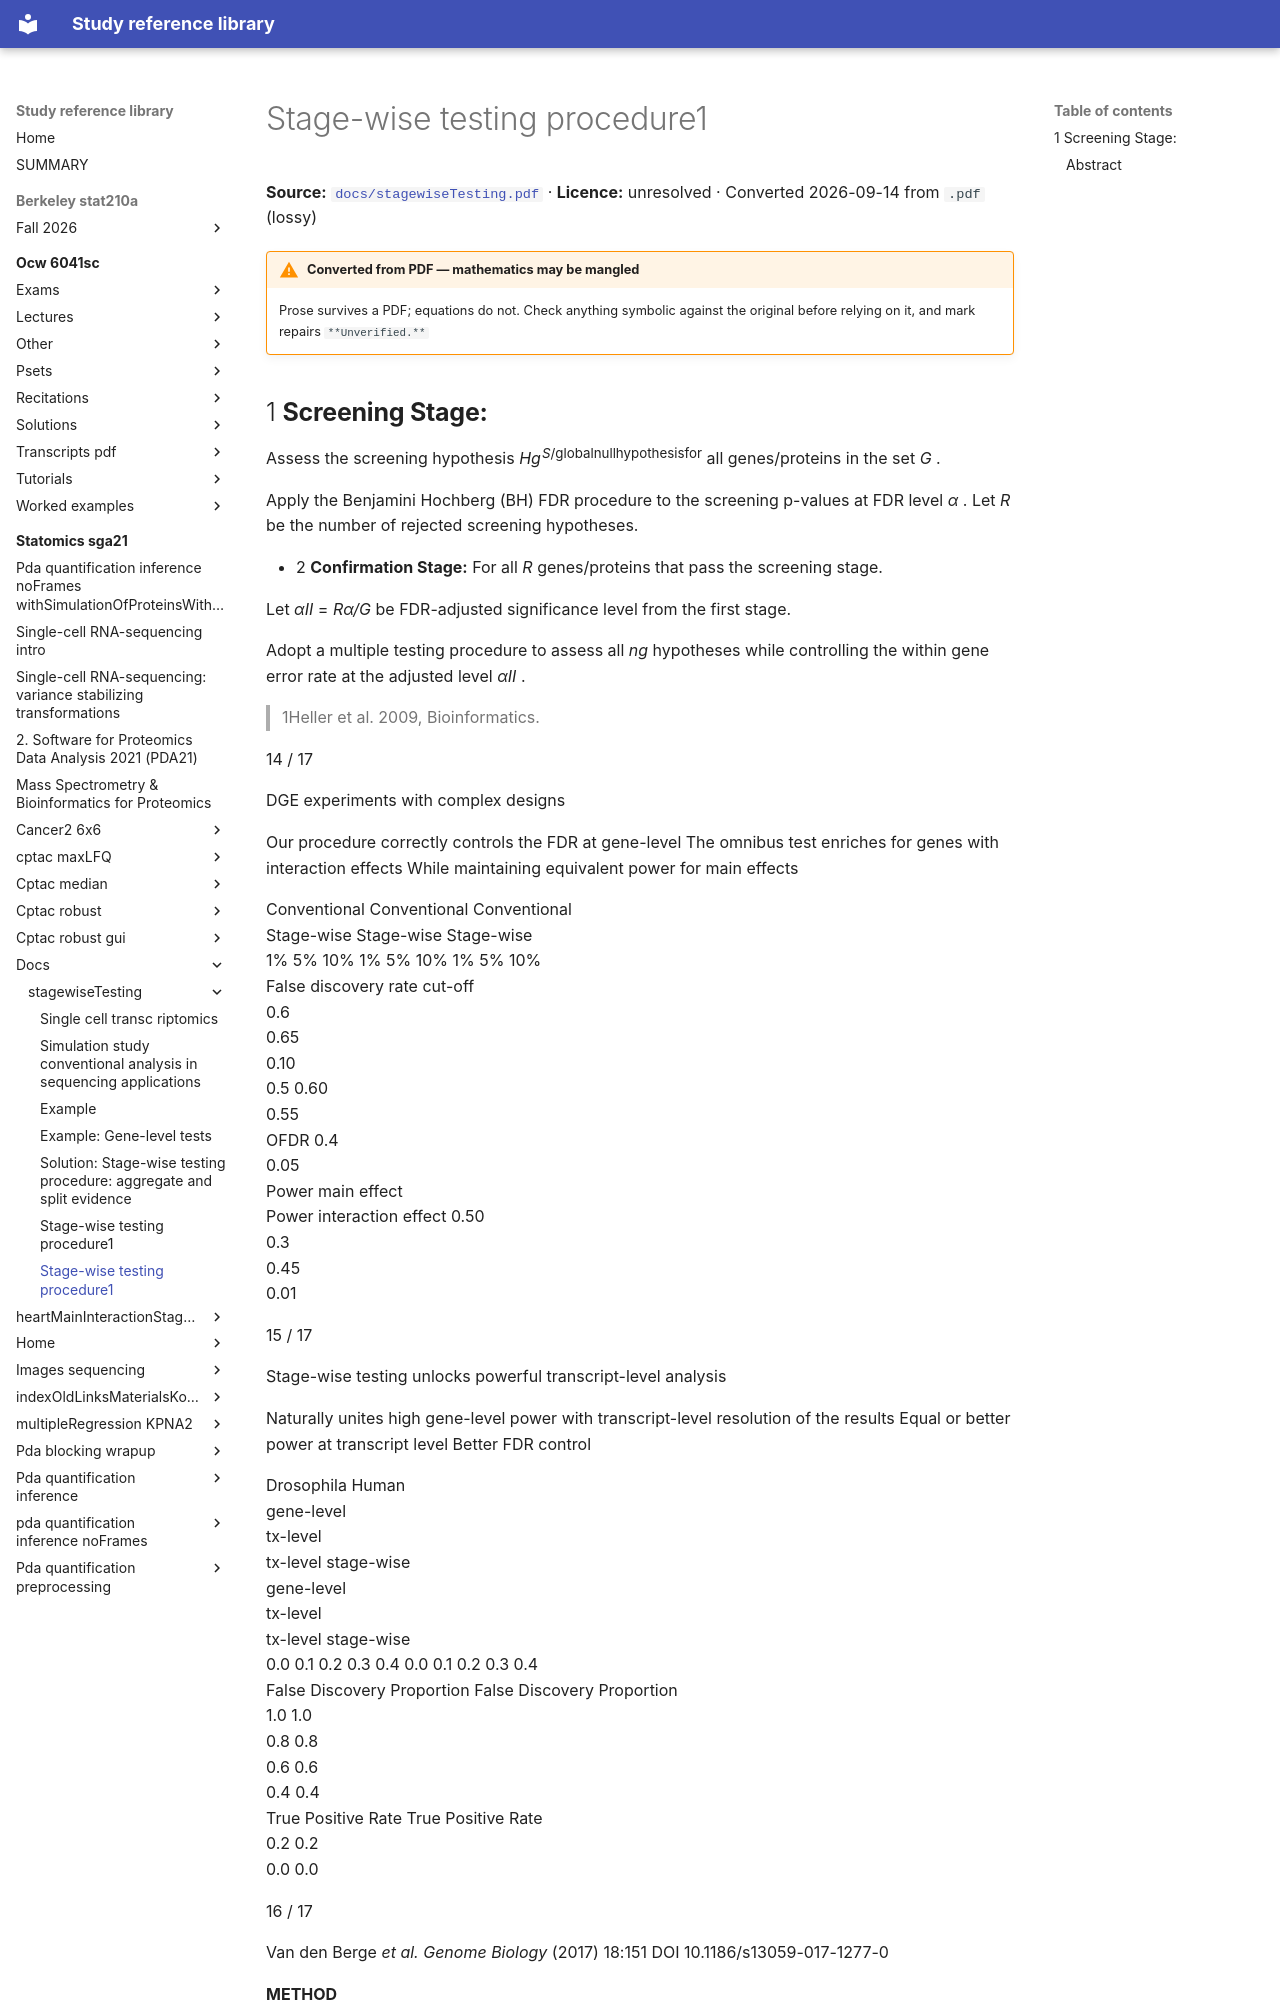

repository: Claptar/knowledge-base-library · page: statomics-sga21/docs/stagewiseTesting/13-stage-wise-testing-procedure1/index.html · generator: mkdocs

---
title: Stage-wise testing procedure1
source: https://github.com/statOmics/SGA21/blob/0ad787d4cc2bb2f4636440840a8a923cf6c09839/docs/stagewiseTesting.pdf
source_file: sources/statomics-sga21/docs/stagewiseTesting.pdf
licence: unresolved
route: pdf
fidelity: lossy
converted: '2026-09-14'
---

# Stage-wise testing procedure1

**Source:** [`docs/stagewiseTesting.pdf`](https://github.com/statOmics/SGA21/blob/0ad787d4cc2bb2f4636440840a8a923cf6c09839/docs/stagewiseTesting.pdf) · **Licence:** unresolved · Converted 2026-09-14 from `.pdf` (lossy)

!!! warning "Converted from PDF — mathematics may be mangled"
    Prose survives a PDF; equations do not. Check anything symbolic against the
    original before relying on it, and mark repairs `**Unverified.**`
